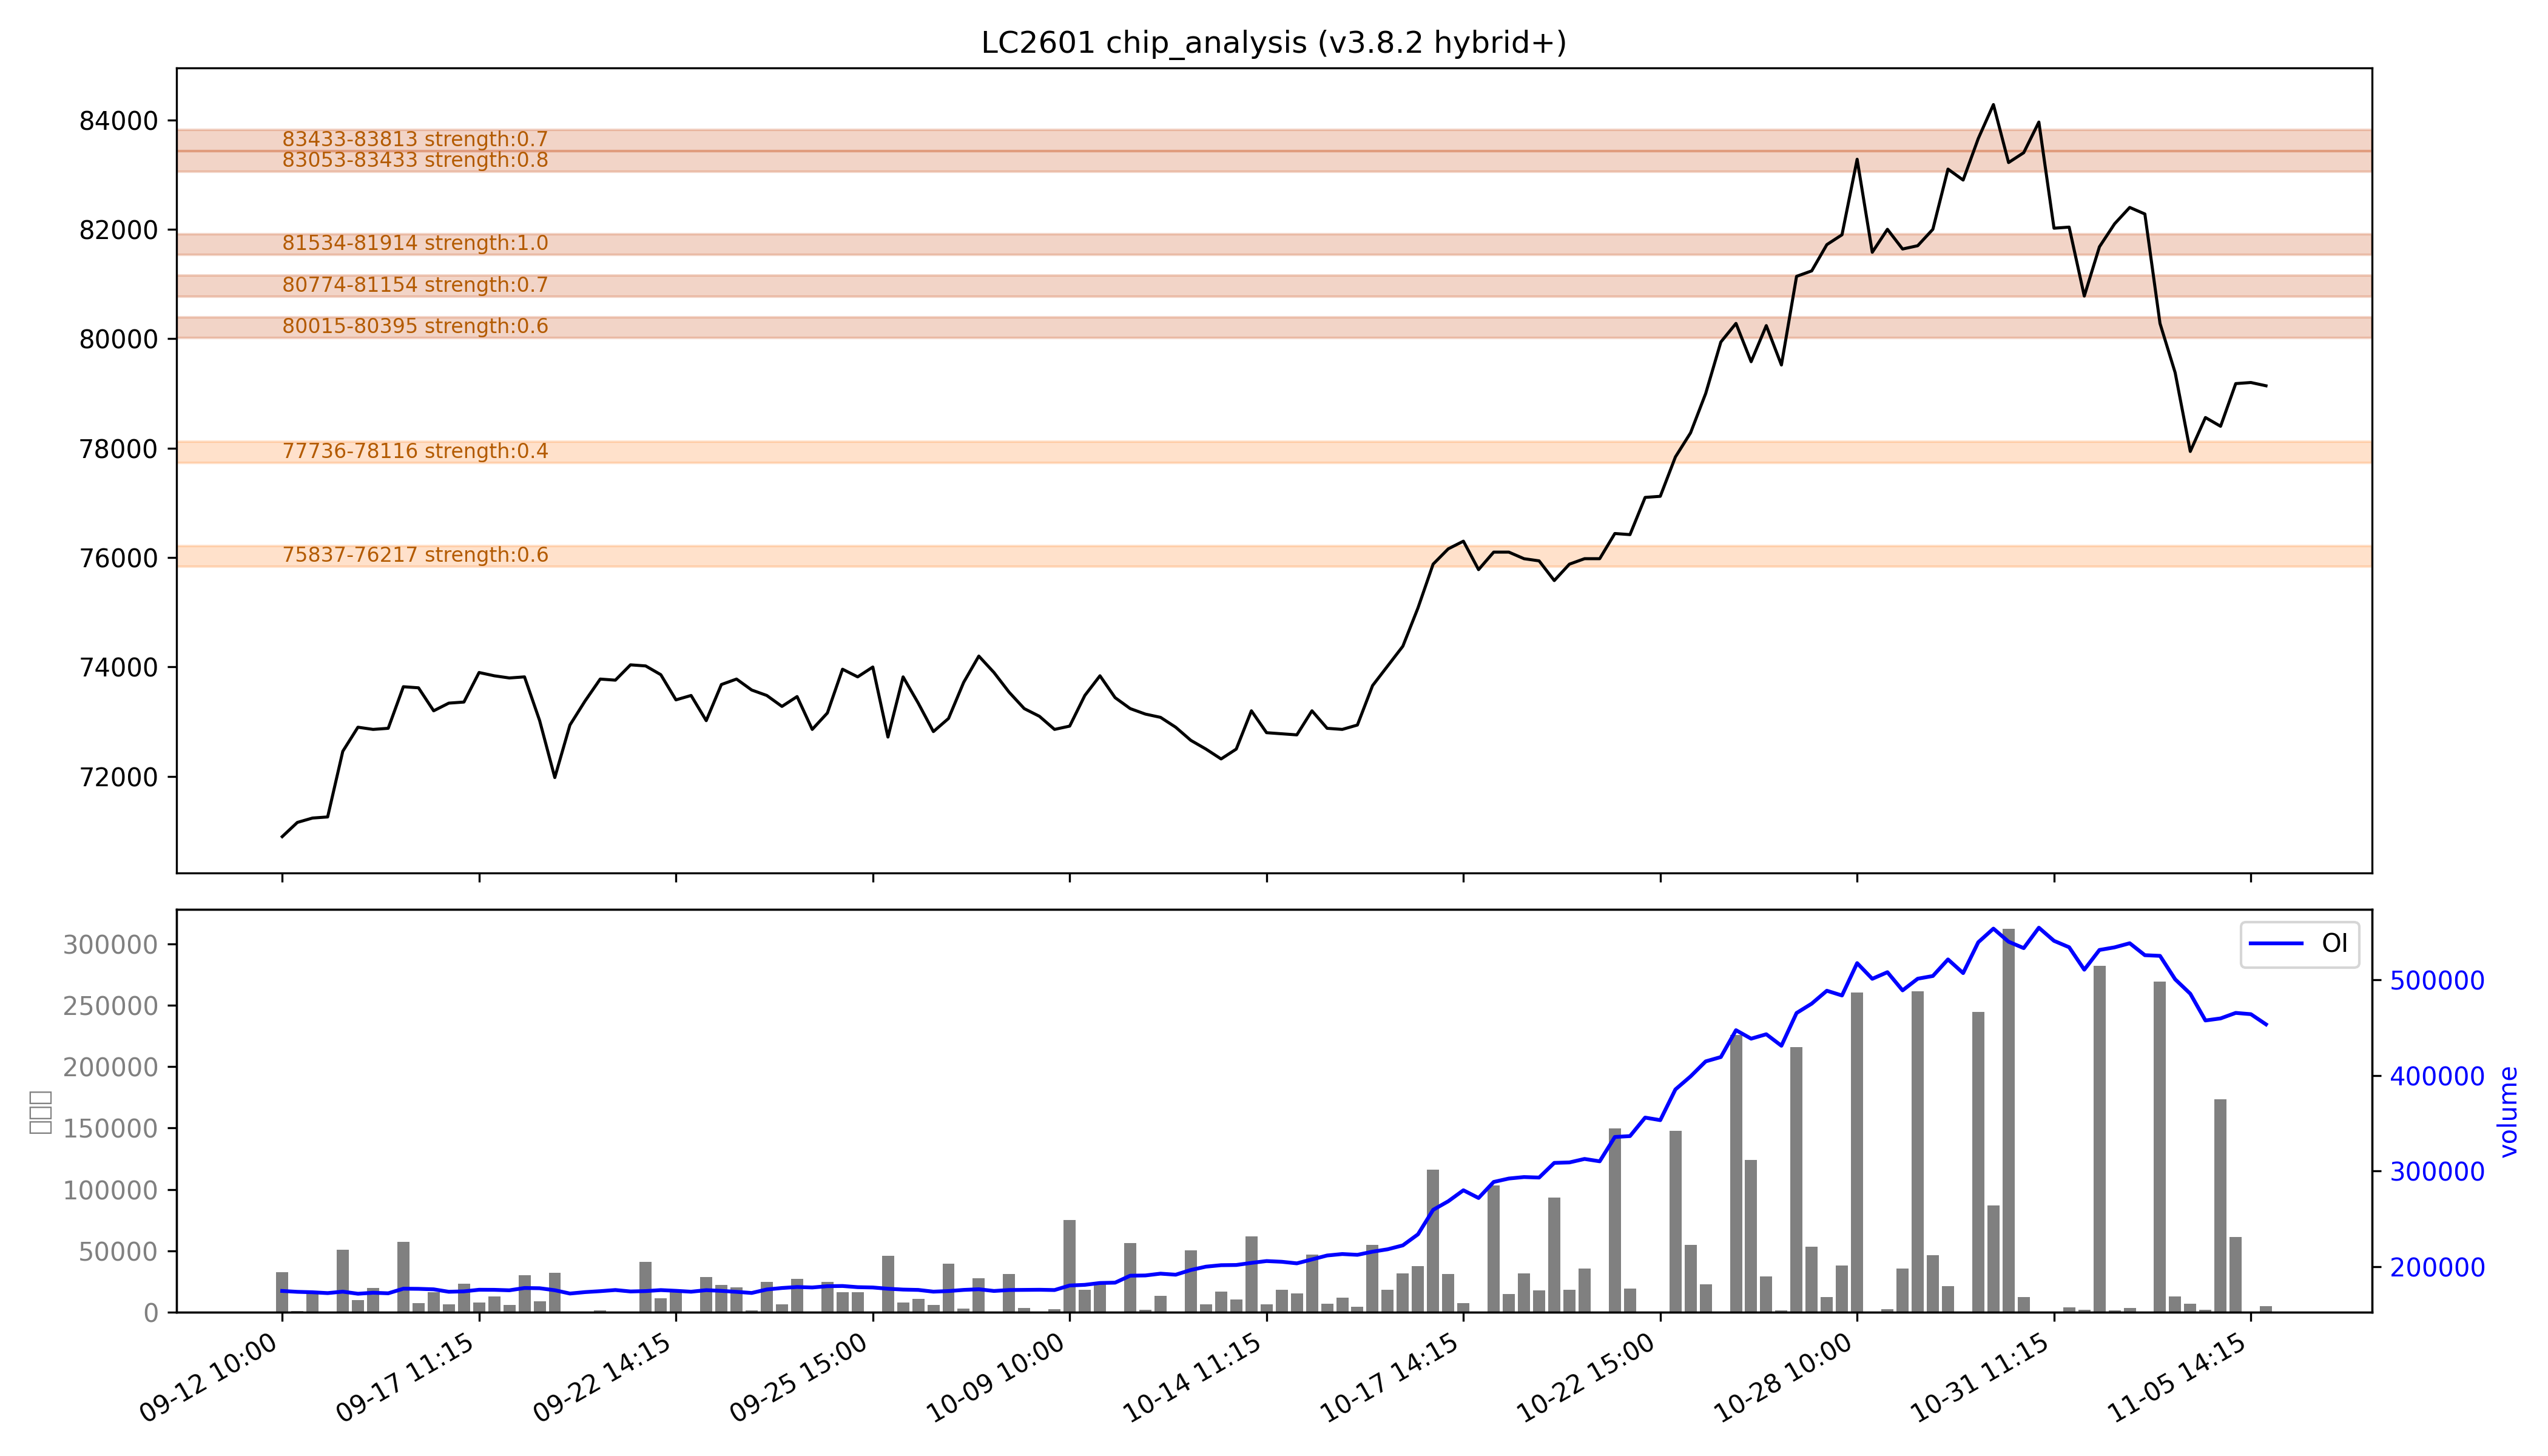

Data behind this chart, as committed beside it:
low, high, recent_strength, all_strength, avg_strength, persistent, zone_type
75837, 76217, 0.6, 0.6, 0.6, False, 短期区
77736, 78116, 0.4, 0.4, 0.4, False, 短期区
80015, 80395, 0.6, 0.6, 0.6, True, 持久区
80774, 81154, 0.7, 0.7, 0.7, True, 持久区
81534, 81914, 强：1.0, 强：1.0, 强：1.0, True, 持久区
83053, 83433, 强：0.8, 强：0.8, 强：0.8, True, 持久区
83433, 83813, 0.7, 0.7, 0.7, True, 持久区
